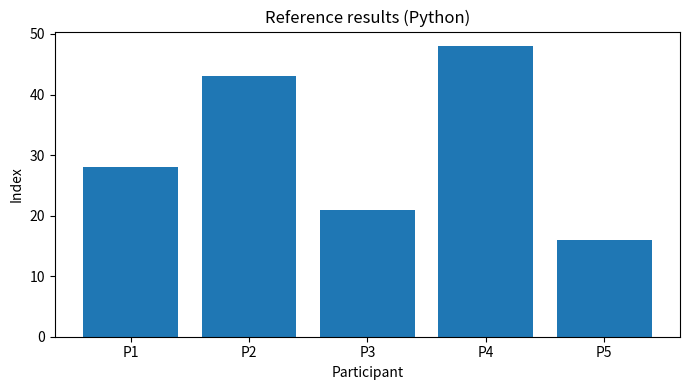

Write the Python code that produced this figure.
import pandas as pd
import matplotlib.pyplot as plt

data = pd.DataFrame({
    'Participant': ['P1','P2','P3','P4','P5'],
    'Sugar_Intake': [40,55,30,60,25],
    'SFA_Intake':   [20,35,15,40,10]
})

data['Index'] = 0.4*data['Sugar_Intake'] + 0.6*data['SFA_Intake']
data

plt.figure(figsize=(7,4))
plt.bar(data['Participant'], data['Index'])
plt.xlabel('Participant'); plt.ylabel('Index')
plt.title('Reference results (Python)')
plt.tight_layout(); plt.show()